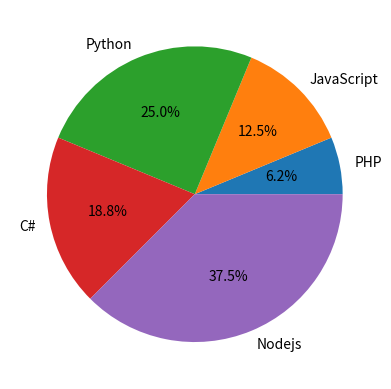

Python code for this plot:
#กราฟวงกลม => ส่วนใหญ่จะใช้แสดงสัดส่วนรวมกันให้ได้100%, ใช้แสดงเน้นส่วนที่สนใจเป็นพิเศษ
#? Structures => plt.pie(data,labels=lang)
#*Todo data=[15,30,45,60,40]
#*Todo lang=["PHP","Flutter","Nodejs","C#","JavaScript"]
#* autopct="%.1f%%" => ให้แสดงพื้นที่เป็นจำนวนเปอร์เซ็นต์
import matplotlib.pyplot as plt
student = [10,20,40,30,60]
course = ["PHP","JavaScript","Python","C#","Nodejs"] #! Course กับ Data ต้องมีจำนวนสมาชิกเท่ากัน
plt.pie(student,labels=course,autopct="%.1f%%")
plt.show()